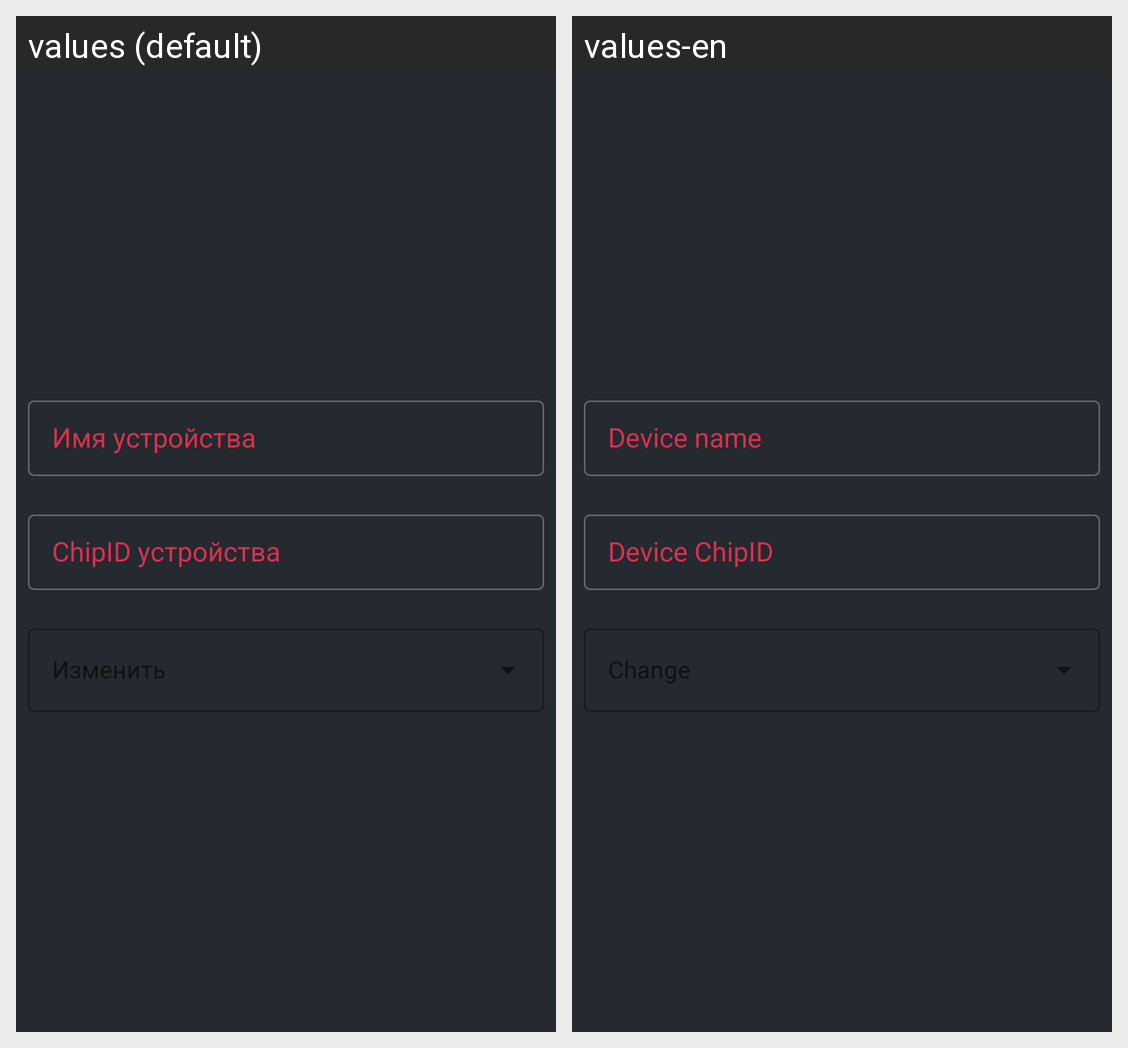

Locale-by-locale string values for the Android screen shown in this grid:
Android screen res/layout/dialog_add_device.xml rendered under 2 locales, left to right: values (default), values-en. Device: Nexus 5 (rendered at 1080×1920; each locale shown at half size, 540×960, under a caption strip naming it); theme MainAppTheme.
Strings drawn on this screen, with the default value and each locale's value (text and hints the layout hard-codes, and strings that could not be matched under every locale, appear in the picture but are not listed):

hint_create_device
  values: Имя устройства
  values-en: Device name

hint_chip_id_device
  values: ChipID устройства
  values-en: Device ChipID
